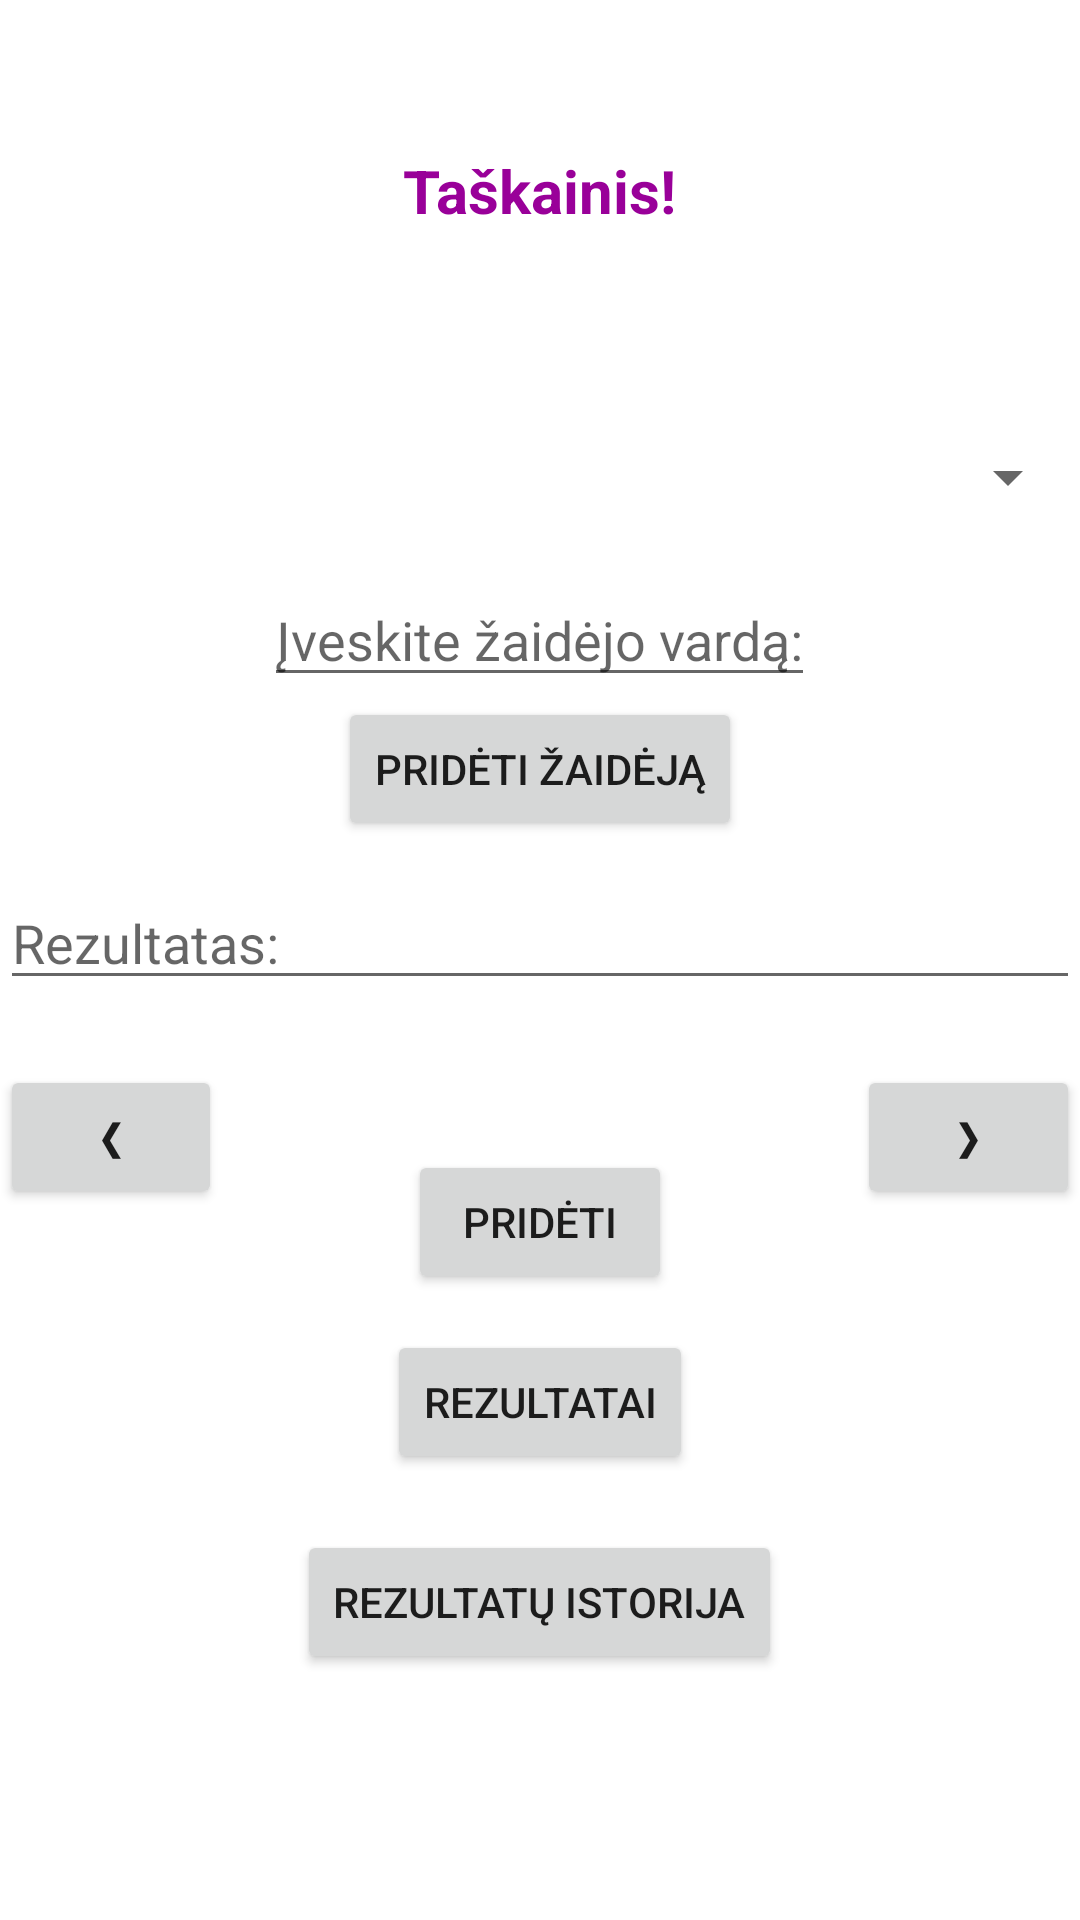

Here is an Android app screen rendered from its layout file. Give the layout XML and the strings, colors and styles it references.
<!-- AndroidManifest.xml: activity theme Theme.Testas -->
<!-- res/layout/activity_main.xml -->
<ScrollView xmlns:android="http://schemas.android.com/apk/res/android"
    xmlns:tools="http://schemas.android.com/tools"
    android:layout_width="match_parent"
    android:layout_height="match_parent">


    <RelativeLayout
        android:id="@+id/activity_main"
        android:layout_width="match_parent"
        android:layout_height="match_parent"
        tools:context=".MainActivity">


        <TextView
            android:id="@+id/messageText"
            android:layout_width="wrap_content"
            android:layout_height="wrap_content"
            android:layout_alignParentTop="true"
            android:layout_centerHorizontal="true"
            android:layout_marginTop="50dp"
            android:text="Taškainis!"
            android:textSize="20sp"
            android:textStyle="bold"
            android:textColor="@drawable/gradient_text_color"/>

        <EditText
            android:id="@+id/playerNameEditText"
            android:layout_width="wrap_content"
            android:layout_height="wrap_content"
            android:layout_below="@+id/playerSpinner"
            android:layout_centerHorizontal="true"
            android:hint="Įveskite žaidėjo vardą:" />

        <Button
            android:id="@+id/prevPlayerButton"
            android:layout_width="wrap_content"
            android:layout_height="wrap_content"
            android:layout_below="@+id/playerSpinner"
            android:layout_marginTop="164dp"
            android:layout_marginRight="14dp"
            android:layout_toLeftOf="@+id/playerNameEditText"
            android:text="❮" />

        <Button
            android:id="@+id/nextPlayerButton"
            android:layout_width="wrap_content"
            android:layout_height="wrap_content"
            android:layout_below="@+id/playerSpinner"
            android:layout_marginLeft="14dp"
            android:layout_marginTop="164dp"
            android:layout_toRightOf="@+id/playerNameEditText"
            android:text="❯" />

        <Button
            android:id="@+id/addPlayerButton"
            android:layout_width="wrap_content"
            android:layout_height="wrap_content"
            android:layout_below="@+id/playerNameEditText"
            android:layout_centerHorizontal="true"
            android:text="Pridėti žaidėją" />

        <Spinner
            android:id="@+id/playerSpinner"
            android:layout_width="match_parent"
            android:layout_height="wrap_content"
            android:layout_below="@+id/messageText"
            android:layout_centerHorizontal="true"
            android:layout_marginTop="50dp"
            android:minHeight="64dp"/>

        <EditText
            android:id="@+id/scoreInput"
            android:layout_width="match_parent"
            android:layout_height="wrap_content"
            android:layout_below="@+id/playerSpinner"
            android:layout_marginTop="101dp"
            android:digits="-0123456789"
            android:hint="Rezultatas:"
            android:inputType="numberSigned" />
        />

        <Button
            android:id="@+id/addButton"
            android:layout_width="wrap_content"
            android:layout_height="wrap_content"
            android:layout_below="@+id/scoreInput"
            android:layout_centerHorizontal="true"
            android:layout_marginTop="50dp"
            android:text="PRIDĖTI" />

        <Button
            android:id="@+id/showButton"
            android:layout_width="wrap_content"
            android:layout_height="wrap_content"
            android:layout_below="@+id/addButton"
            android:layout_centerHorizontal="true"
            android:layout_marginTop="12dp"
            android:text="REZULTATAI" />

        <Button
            android:id="@+id/historyButton"
            android:layout_width="wrap_content"
            android:layout_height="wrap_content"
            android:layout_centerHorizontal="true"
            android:layout_marginTop="510dp"
            android:text="Rezultatų istorija" />


        <ScrollView
            android:layout_width="match_parent"
            android:layout_height="wrap_content"
            android:layout_below="@+id/showButton"
            android:layout_marginTop="50dp">

            <TextView
                android:id="@+id/scoresText"
                android:layout_width="match_parent"
                android:layout_height="wrap_content"
                android:textSize="18sp" />
        </ScrollView>

    </RelativeLayout>
</ScrollView>
<!-- resources referenced by this layout -->
<resources>
  <!-- drawable gradient_text_color (drawable) -->
  <selector xmlns:android="http://schemas.android.com/apk/res/android">
      <item android:color="#990099" />
      <item android:color="#FF3366" />
  </selector>
  <style name="Theme.Testas" parent="Theme.MaterialComponents.DayNight.DarkActionBar">
          
          <item name="colorPrimary">@color/purple_500</item>
          <item name="colorPrimaryVariant">@color/purple_700</item>
          <item name="colorOnPrimary">@color/white</item>
          
          <item name="colorSecondary">@color/teal_200</item>
          <item name="colorSecondaryVariant">@color/teal_700</item>
          <item name="colorOnSecondary">@color/black</item>
          
          <item name="android:statusBarColor">?attr/colorPrimaryVariant</item>
          
      </style>
  <!-- not gathered from this repository: default colours our renderer supplied (Android Studio template values) -->
  <color name="purple_500">#FF6200EE</color>
  <color name="purple_700">#FF3700B3</color>
  <color name="teal_200">#FF03DAC5</color>
  <color name="teal_700">#FF018786</color>
  <color name="black">#FF000000</color>
  <color name="white">#FFFFFFFF</color>
</resources>
